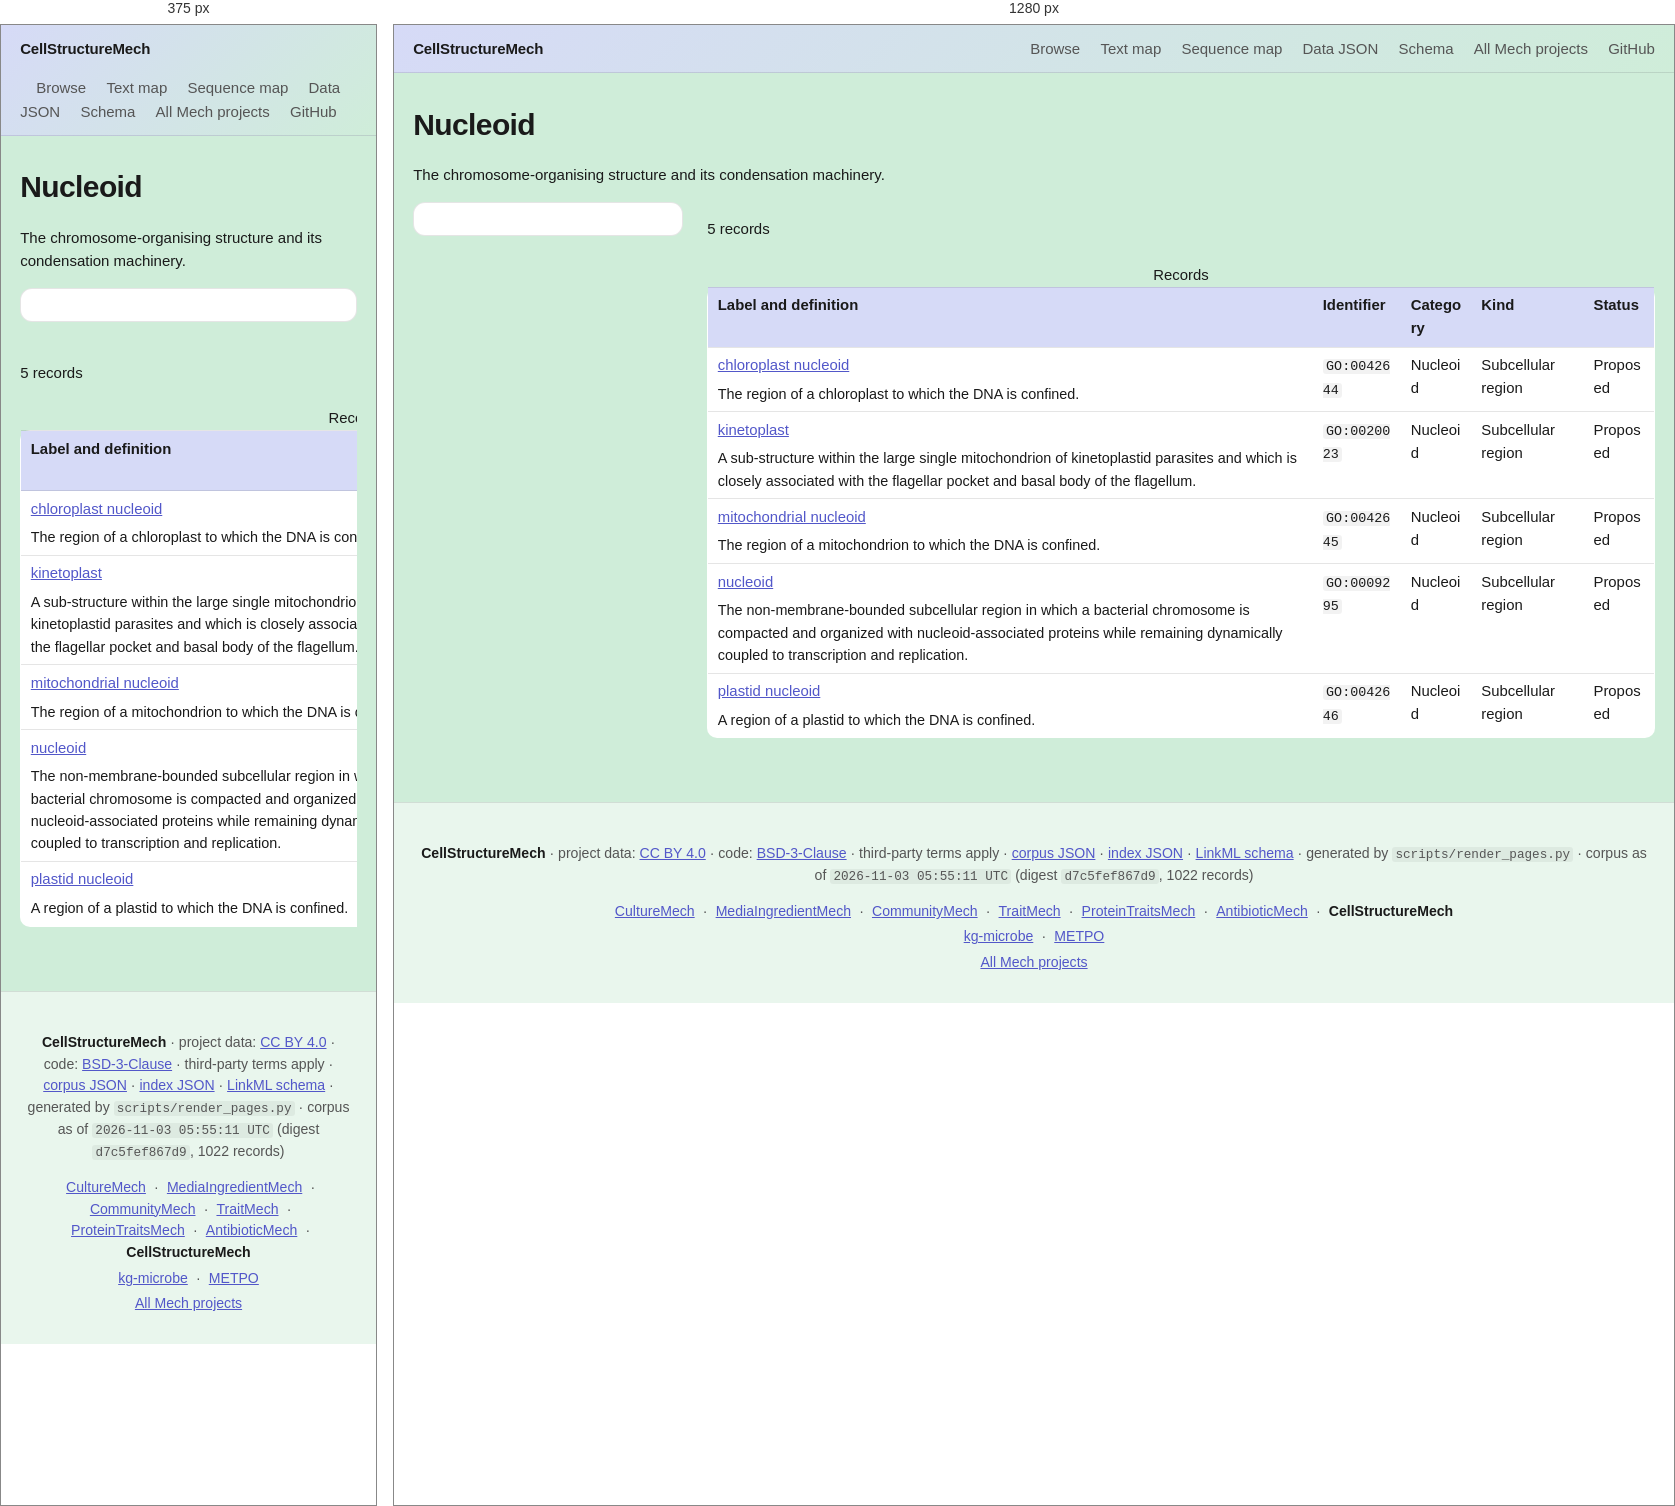
Rendered at 375 px and 1280 px, left to right.

<!-- file: nucleoid.html -->
<!DOCTYPE html>
<html lang="en">
<head>
<meta charset="utf-8">
<meta name="viewport" content="width=device-width, initial-scale=1">
<title>Nucleoid · CellStructureMech</title>
<link rel="stylesheet" href="../style.css">
<script src="../theme-toggle.js"></script>
</head>
<body>
<header>
  <a class="brand" href="../index.html">CellStructureMech</a>
  <nav>
    <a href="../browse.html">Browse</a>
    <a href="../embedding-map.html">Text map</a>
    <a href="../sequence-map.html">Sequence map</a>
    <a href="../corpus.json">Data JSON</a>
    <a href="https://github.com/CultureBotAI/CellStructureMech/blob/main/src/cellstructuremech/schema/cellstructuremech.yaml">Schema</a>
    <a href="https://culturebotai.github.io/mechs/">All Mech projects</a>
    <a href="https://github.com/CultureBotAI/CellStructureMech">GitHub</a>
  </nav>
</header>
<main class="wide">
<h1>Nucleoid</h1>
<p>The chromosome-organising structure and its condensation machinery.</p>
<div class="page-with-sidebar">
  <aside class="facet-sidebar" aria-label="Structure filters">
    <form id="record-filters" class="record-filters" hidden>
      <div><label for="record-query">Search records</label><input id="record-query" name="q" type="search" placeholder="Label, identifier, definition…"></div>
      <div><label for="record-category">Category</label><select id="record-category" name="category"><option value="">All categories</option><option value="NUCLEOID">Nucleoid</option></select></div>
      <div><label for="record-kind">Kind</label><select id="record-kind" name="kind"><option value="">All kinds</option><option value="SUBCELLULAR_REGION">Subcellular region</option></select></div>
      <div><label for="record-status">Mapping status</label><select id="record-status" name="status"><option value="">All statuses</option><option value="PROPOSED">Proposed</option></select></div>
      <div><label for="record-sort">Sort by</label><select id="record-sort" name="sort"><option value="">Label (A–Z)</option><option value="label-desc">Label (Z–A)</option><option value="id-asc">Identifier (A–Z)</option><option value="category-asc">Category</option><option value="kind-asc">Kind</option><option value="status-asc">Mapping status</option></select></div>
      <button type="reset">Clear filters</button>
    </form>
  </aside>
  <div class="results-main">
    <p id="record-count" role="status" aria-live="polite">5 records</p>
    <p id="record-empty" hidden>No records match. Clear the search or filters to show more records.</p>
    <div class="record-table-scroll" role="region" aria-label="Record catalogue" tabindex="0">
    <table id="record-table">
    <caption>Records</caption>
    <thead><tr><th scope="col">Label and definition</th><th scope="col">Identifier</th><th scope="col">Category</th><th scope="col">Kind</th><th scope="col">Status</th></tr></thead>
    <tbody>
    <tr data-label="chloroplast nucleoid" data-id="go:0042644" data-category="NUCLEOID" data-kind="SUBCELLULAR_REGION" data-status="PROPOSED" data-synonyms=""><td><a href="../structures/nucleoid/chloroplast_nucleoid.html">chloroplast nucleoid</a><p class="record-definition">The region of a chloroplast to which the DNA is confined.</p></td><td><code>GO:0042644</code></td><td>Nucleoid</td><td>Subcellular region</td><td>Proposed</td></tr>
    <tr data-label="kinetoplast" data-id="go:0020023" data-category="NUCLEOID" data-kind="SUBCELLULAR_REGION" data-status="PROPOSED" data-synonyms="kinetoplast DNA network kDNA network"><td><a href="../structures/nucleoid/kinetoplast.html">kinetoplast</a><p class="record-definition">A sub-structure within the large single mitochondrion of kinetoplastid parasites and which is closely associated with the flagellar pocket and basal body of the flagellum.</p></td><td><code>GO:0020023</code></td><td>Nucleoid</td><td>Subcellular region</td><td>Proposed</td></tr>
    <tr data-label="mitochondrial nucleoid" data-id="go:0042645" data-category="NUCLEOID" data-kind="SUBCELLULAR_REGION" data-status="PROPOSED" data-synonyms="mitochondrion nucleoid mitochromosome"><td><a href="../structures/nucleoid/mitochondrial_nucleoid.html">mitochondrial nucleoid</a><p class="record-definition">The region of a mitochondrion to which the DNA is confined.</p></td><td><code>GO:0042645</code></td><td>Nucleoid</td><td>Subcellular region</td><td>Proposed</td></tr>
    <tr data-label="nucleoid" data-id="go:0009295" data-category="NUCLEOID" data-kind="SUBCELLULAR_REGION" data-status="PROPOSED" data-synonyms=""><td><a href="../structures/nucleoid/nucleoid.html">nucleoid</a><p class="record-definition">The non-membrane-bounded subcellular region in which a bacterial chromosome is compacted and organized with nucleoid-associated proteins while remaining dynamically coupled to transcription and replication.</p></td><td><code>GO:0009295</code></td><td>Nucleoid</td><td>Subcellular region</td><td>Proposed</td></tr>
    <tr data-label="plastid nucleoid" data-id="go:0042646" data-category="NUCLEOID" data-kind="SUBCELLULAR_REGION" data-status="PROPOSED" data-synonyms="Plastidic nucleoid"><td><a href="../structures/nucleoid/plastid_nucleoid.html">plastid nucleoid</a><p class="record-definition">A region of a plastid to which the DNA is confined.</p></td><td><code>GO:0042646</code></td><td>Nucleoid</td><td>Subcellular region</td><td>Proposed</td></tr>
    </tbody>
    </table>
    </div>
  </div>
</div>
<script src="../record-browser.js" defer></script></main>
<footer>
  <p><strong>CellStructureMech</strong> · project data: <a href="https://creativecommons.org/licenses/by/4.0/">CC BY 4.0</a> · code: <a href="https://github.com/CultureBotAI/CellStructureMech/blob/main/LICENSE-CODE">BSD-3-Clause</a> · third-party terms apply · <a href="../corpus.json">corpus JSON</a> · <a href="../index.json">index JSON</a> · <a href="https://github.com/CultureBotAI/CellStructureMech/blob/main/src/cellstructuremech/schema/cellstructuremech.yaml">LinkML schema</a> · generated by <code>scripts/render_pages.py</code> · corpus as of <code>2026-11-03 05:55:11 UTC</code> (digest <code>d7c5fef867d9</code>, 1022 records)</p>
  <p class="fam"><a href="https://culturebotai.github.io/CultureMech/">CultureMech</a> · <a href="https://culturebotai.github.io/MediaIngredientMech/">MediaIngredientMech</a> · <a href="https://culturebotai.github.io/CommunityMech/">CommunityMech</a> · <a href="https://culturebotai.github.io/TraitMech/">TraitMech</a> · <a href="https://culturebotai.github.io/proteintraitsmech/">ProteinTraitsMech</a> · <a href="https://culturebotai.github.io/AntibioticMech/">AntibioticMech</a> · <span class="self">CellStructureMech</span></p>
  <p class="fam">
    <a href="https://github.com/Knowledge-Graph-Hub/kg-microbe">kg-microbe</a> ·
    <a href="https://bioportal.bioontology.org/ontologies/METPO">METPO</a>
  </p>
  <p class="fam"><a href="https://culturebotai.github.io/mechs/">All Mech projects</a></p>
</footer>
</body>
</html>

/* @media block from style.css */
@media (max-width: 860px) {
  .page-with-sidebar { grid-template-columns: 1fr; }
  .facet-sidebar { position: static; max-height: none; }
}